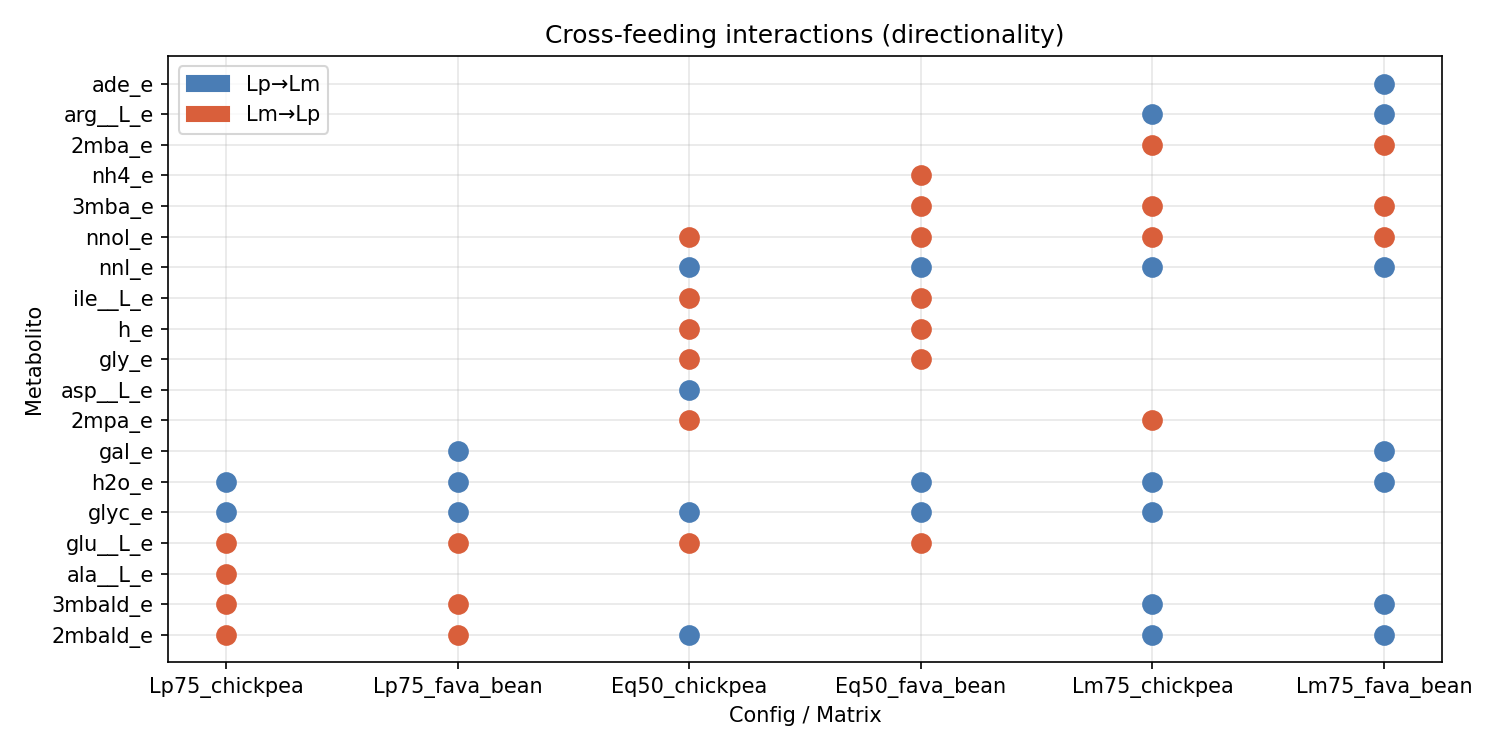

Values plotted in this chart, from the file beside it:
config, matrix, ab_Lp, ab_Lm, exchange, metabolite, donor, receiver, flux_donor, flux_receiver
Lp75_chickpea, chickpea, 0.75, 0.25, EX_2mbald_e, 2mbald_e, Lm, Lp, 13.94, -4.647
Lp75_chickpea, chickpea, 0.75, 0.25, EX_3mbald_e, 3mbald_e, Lm, Lp, 3.829, -1.276
Lp75_chickpea, chickpea, 0.75, 0.25, EX_ala__L_e, ala__L_e, Lm, Lp, 0.02206, -0.000835
Lp75_chickpea, chickpea, 0.75, 0.25, EX_glu__L_e, glu__L_e, Lm, Lp, 0.01632, -7.048
Lp75_chickpea, chickpea, 0.75, 0.25, EX_glyc_e, glyc_e, Lp, Lm, 0.0009558, -0.002868
Lp75_chickpea, chickpea, 0.75, 0.25, EX_h2o_e, h2o_e, Lp, Lm, 4.044, -2.473
Lp75_fava_bean, fava_bean, 0.75, 0.25, EX_2mbald_e, 2mbald_e, Lm, Lp, 1.722, -0.574
Lp75_fava_bean, fava_bean, 0.75, 0.25, EX_3mbald_e, 3mbald_e, Lm, Lp, 3.978, -1.326
Lp75_fava_bean, fava_bean, 0.75, 0.25, EX_gal_e, gal_e, Lp, Lm, 0.1333, -0.3999
Lp75_fava_bean, fava_bean, 0.75, 0.25, EX_glu__L_e, glu__L_e, Lm, Lp, 0.0107, -8.005
Lp75_fava_bean, fava_bean, 0.75, 0.25, EX_glyc_e, glyc_e, Lp, Lm, 0.0006268, -0.00188
Lp75_fava_bean, fava_bean, 0.75, 0.25, EX_h2o_e, h2o_e, Lp, Lm, 3.634, -8.951
Eq50_chickpea, chickpea, 0.5, 0.5, EX_2mbald_e, 2mbald_e, Lp, Lm, 0.6426, -0.6426
Eq50_chickpea, chickpea, 0.5, 0.5, EX_2mpa_e, 2mpa_e, Lm, Lp, 2.411, -2.411
Eq50_chickpea, chickpea, 0.5, 0.5, EX_asp__L_e, asp__L_e, Lp, Lm, 0.000651, -2.0
Eq50_chickpea, chickpea, 0.5, 0.5, EX_glu__L_e, glu__L_e, Lm, Lp, 0.04048, -10.57
Eq50_chickpea, chickpea, 0.5, 0.5, EX_gly_e, gly_e, Lm, Lp, 1.845, -0.02629
Eq50_chickpea, chickpea, 0.5, 0.5, EX_glyc_e, glyc_e, Lp, Lm, 0.0007902, -0.0007902
Eq50_chickpea, chickpea, 0.5, 0.5, EX_h_e, h_e, Lm, Lp, 1.763, -14.89
Eq50_chickpea, chickpea, 0.5, 0.5, EX_ile__L_e, ile__L_e, Lm, Lp, 1.122, -0.675
Eq50_chickpea, chickpea, 0.5, 0.5, EX_nnl_e, nnl_e, Lp, Lm, 2.278, -2.278
Eq50_chickpea, chickpea, 0.5, 0.5, EX_nnol_e, nnol_e, Lm, Lp, 2.278, -2.278
Eq50_fava_bean, fava_bean, 0.5, 0.5, EX_3mba_e, 3mba_e, Lm, Lp, 1.946, -1.861
Eq50_fava_bean, fava_bean, 0.5, 0.5, EX_glu__L_e, glu__L_e, Lm, Lp, 0.02651, -12.01
Eq50_fava_bean, fava_bean, 0.5, 0.5, EX_gly_e, gly_e, Lm, Lp, 1.898, -0.05972
Eq50_fava_bean, fava_bean, 0.5, 0.5, EX_glyc_e, glyc_e, Lp, Lm, 0.0005175, -0.0005175
Eq50_fava_bean, fava_bean, 0.5, 0.5, EX_h2o_e, h2o_e, Lp, Lm, 3.361, -5.836
Eq50_fava_bean, fava_bean, 0.5, 0.5, EX_h_e, h_e, Lm, Lp, 11.95, -15.38
Eq50_fava_bean, fava_bean, 0.5, 0.5, EX_ile__L_e, ile__L_e, Lm, Lp, 1.946, -0.02123
Eq50_fava_bean, fava_bean, 0.5, 0.5, EX_nh4_e, nh4_e, Lm, Lp, 11.53, -0.2448
Eq50_fava_bean, fava_bean, 0.5, 0.5, EX_nnl_e, nnl_e, Lp, Lm, 2.75, -2.75
Eq50_fava_bean, fava_bean, 0.5, 0.5, EX_nnol_e, nnol_e, Lm, Lp, 2.75, -2.75
Lm75_chickpea, chickpea, 0.25, 0.75, EX_2mba_e, 2mba_e, Lm, Lp, 6.48, -19.44
Lm75_chickpea, chickpea, 0.25, 0.75, EX_2mbald_e, 2mbald_e, Lp, Lm, 19.63, -6.544
Lm75_chickpea, chickpea, 0.25, 0.75, EX_2mpa_e, 2mpa_e, Lm, Lp, 1.973, -5.918
Lm75_chickpea, chickpea, 0.25, 0.75, EX_3mba_e, 3mba_e, Lm, Lp, 1.235, -3.706
Lm75_chickpea, chickpea, 0.25, 0.75, EX_3mbald_e, 3mbald_e, Lp, Lm, 3.706, -1.235
Lm75_chickpea, chickpea, 0.25, 0.75, EX_arg__L_e, arg__L_e, Lp, Lm, 0.000854, -0.07777
Lm75_chickpea, chickpea, 0.25, 0.75, EX_glyc_e, glyc_e, Lp, Lm, 0.0003135, -0.0001045
Lm75_chickpea, chickpea, 0.25, 0.75, EX_h2o_e, h2o_e, Lp, Lm, 30.46, -11.89
Lm75_chickpea, chickpea, 0.25, 0.75, EX_nnl_e, nnl_e, Lp, Lm, 35.28, -11.76
Lm75_chickpea, chickpea, 0.25, 0.75, EX_nnol_e, nnol_e, Lm, Lp, 11.76, -35.28
Lm75_fava_bean, fava_bean, 0.25, 0.75, EX_2mba_e, 2mba_e, Lm, Lp, 6.96, -20.88
Lm75_fava_bean, fava_bean, 0.25, 0.75, EX_2mbald_e, 2mbald_e, Lp, Lm, 20.88, -6.96
Lm75_fava_bean, fava_bean, 0.25, 0.75, EX_3mba_e, 3mba_e, Lm, Lp, 1.269, -3.808
Lm75_fava_bean, fava_bean, 0.25, 0.75, EX_3mbald_e, 3mbald_e, Lp, Lm, 3.808, -1.269
Lm75_fava_bean, fava_bean, 0.25, 0.75, EX_ade_e, ade_e, Lp, Lm, 0.08471, -0.03112
Lm75_fava_bean, fava_bean, 0.25, 0.75, EX_arg__L_e, arg__L_e, Lp, Lm, 0.000854, -0.05087
Lm75_fava_bean, fava_bean, 0.25, 0.75, EX_gal_e, gal_e, Lp, Lm, 0.009322, -0.003107
Lm75_fava_bean, fava_bean, 0.25, 0.75, EX_h2o_e, h2o_e, Lp, Lm, 25.62, -14.8
Lm75_fava_bean, fava_bean, 0.25, 0.75, EX_nnl_e, nnl_e, Lp, Lm, 24.66, -8.219
Lm75_fava_bean, fava_bean, 0.25, 0.75, EX_nnol_e, nnol_e, Lm, Lp, 8.219, -24.66
